Run: headless pygame with SDL's dummy video driver; simulated clock (each Clock.tick advances the game by its frame time, no real sleeping); random seed 0; keys injected as events and as key.get_pressed() state; no mouse input.
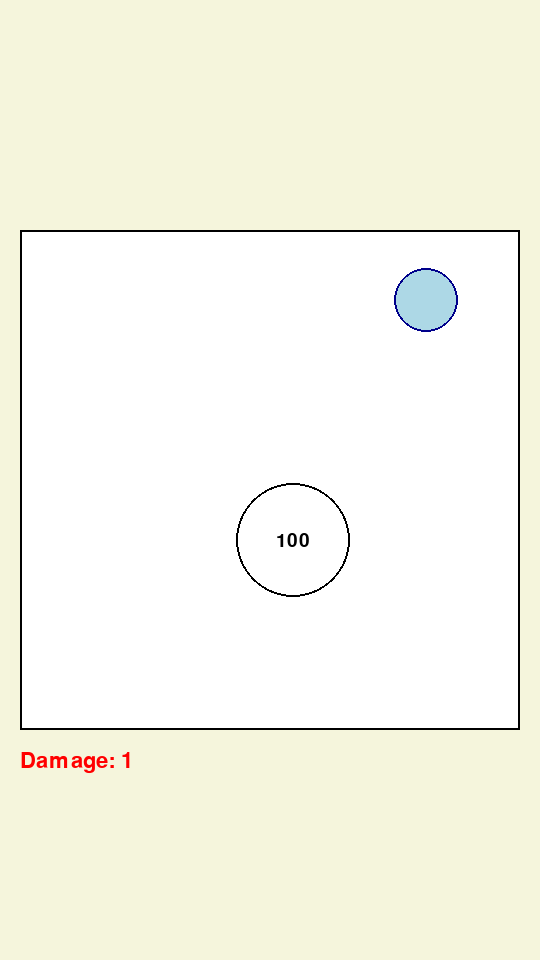
Frame 1 of 4 · flips 1–60 · no input
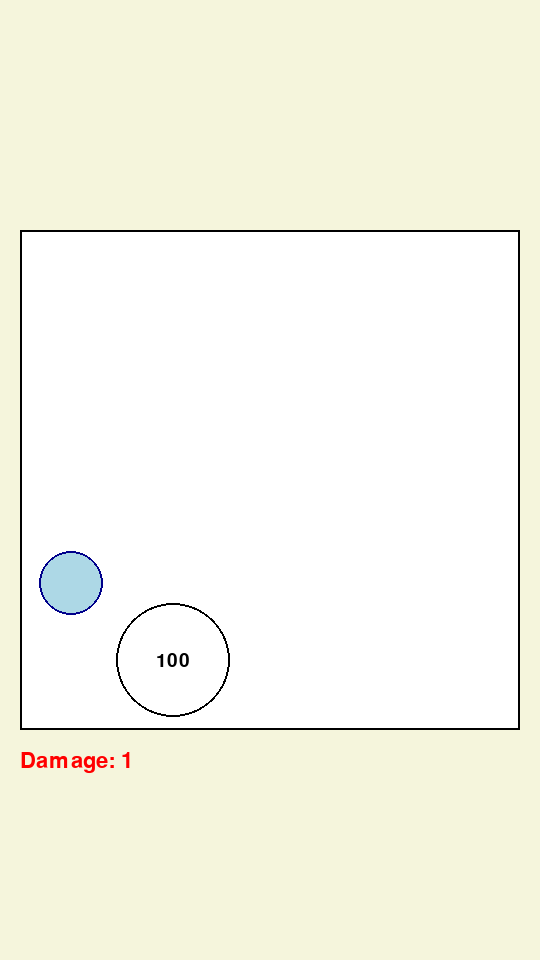
Frame 2 of 4 · flips 61–180 · tapped SPACE, RETURN · held RIGHT (→), D
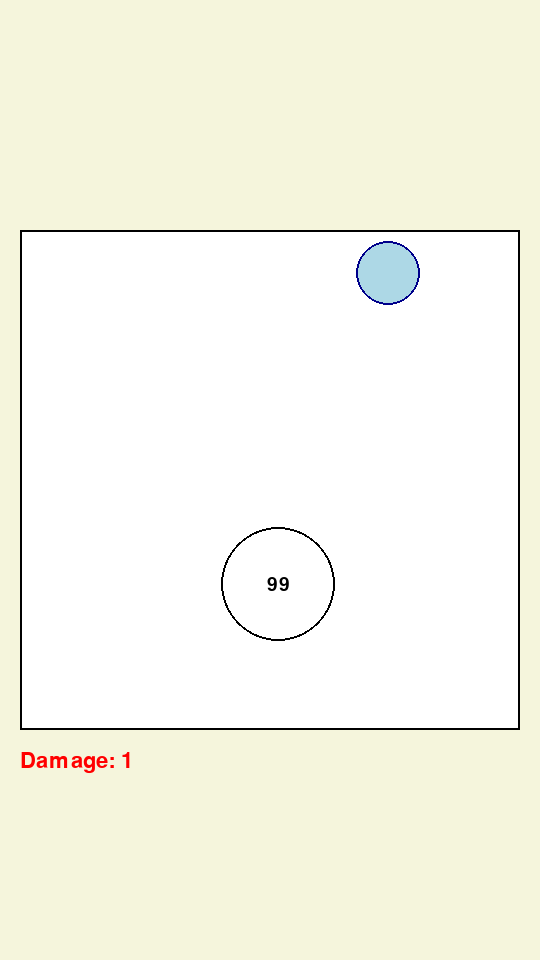
Frame 3 of 4 · flips 181–300 · held DOWN (↓), S
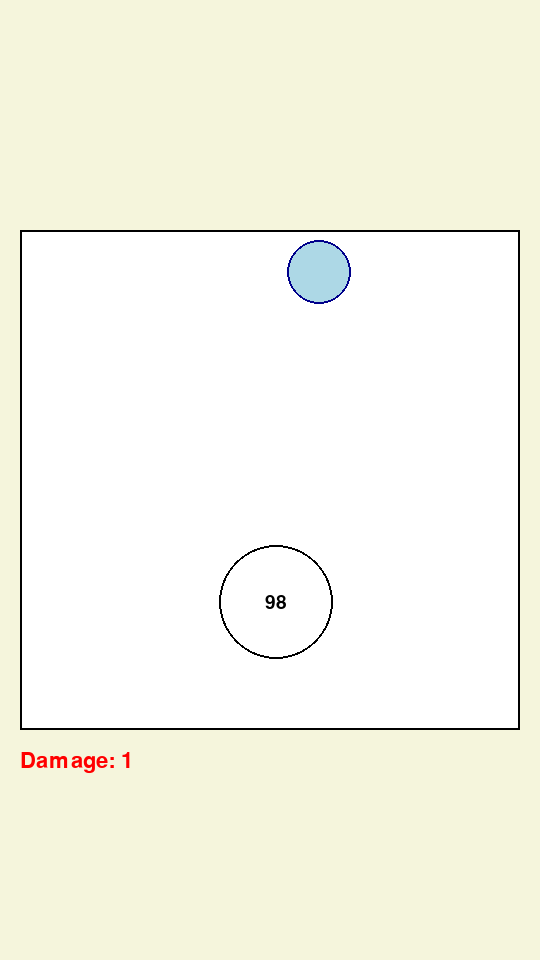
Frame 4 of 4 · flips 301–420 · held LEFT (←), A, UP (↑), W

The pygame program that drew these frames:

import math
import pygame

pygame.init()

# Window is 540 x 960 (9:16 aspect ratio).
WIDTH = 540
HEIGHT = 960

# The 500 x 500 square, centered inside the window.
SQUARE_SIZE = 500
SQUARE_X = (WIDTH - SQUARE_SIZE) // 2    # 20
SQUARE_Y = (HEIGHT - SQUARE_SIZE) // 2   # 230

# Colors.
BEIGE = (245, 245, 220)
WHITE = (255, 255, 255)
BLACK = (0, 0, 0)
RED = (255, 0, 0)
LIGHT_BLUE = (173, 216, 230)
DARKER_BLUE = (0, 0, 139)

screen = pygame.display.set_mode((WIDTH, HEIGHT))
pygame.display.set_caption("Bouncing Balls")

clock = pygame.time.Clock()

font = pygame.font.Font(None, 28)
label_font = pygame.font.Font(None, 32)


class Vector:
    def __init__(self, x, y):
        self.x = x
        self.y = y

    def add(self, other):
        return Vector(self.x + other.x, self.y + other.y)

    def subtract(self, other):
        return Vector(self.x - other.x, self.y - other.y)

    def multiply(self, scalar):
        return Vector(self.x * scalar, self.y * scalar)

    def divide(self, scalar):
        return Vector(self.x / scalar, self.y / scalar)

    def magnitude(self):
        return math.sqrt(self.x ** 2 + self.y ** 2)


# Base radius, used by the damage ball (the boss ball scales off of this too).
RADIUS = 25


class Ball:
    def __init__(self, position, velocity, hp, damage, radius=RADIUS,
                 color=WHITE, outline_color=BLACK):
        self.position = position
        self.velocity = velocity
        self.radius = radius
        self.hp = hp
        self.damage = damage
        self.color = color
        self.outline_color = outline_color

    def update(self):
        self.position = self.position.add(self.velocity)

    def take_damage(self, amount):
        self.hp -= amount

    def bounce(self):
        # The square's border is the wall. Each ball's center bounces when it
        # is one of its own radii away from the wall, so a larger ball still
        # can't pass through the border.
        left = SQUARE_X + self.radius
        right = SQUARE_X + SQUARE_SIZE - self.radius
        top = SQUARE_Y + self.radius
        bottom = SQUARE_Y + SQUARE_SIZE - self.radius

        # Left and right walls.
        if self.position.x < left:
            self.position.x = left
            self.velocity.x = -self.velocity.x
        elif self.position.x > right:
            self.position.x = right
            self.velocity.x = -self.velocity.x

        # Top and bottom walls.
        if self.position.y < top:
            self.position.y = top
            self.velocity.y = -self.velocity.y
        elif self.position.y > bottom:
            self.position.y = bottom
            self.velocity.y = -self.velocity.y

    def draw(self, surface):
        center = (int(self.position.x), int(self.position.y))

        # Body with an outline.
        pygame.draw.circle(surface, self.color, center, self.radius)
        pygame.draw.circle(surface, self.outline_color, center, self.radius, 2)

        # HP centered inside the ball (only for balls that have HP).
        if self.hp is not None:
            hp_text = font.render(str(self.hp), True, BLACK)
            surface.blit(hp_text, hp_text.get_rect(center=center))


damage_ball = Ball(
    Vector(SQUARE_X + SQUARE_SIZE // 3, SQUARE_Y + SQUARE_SIZE // 2),
    Vector(4, -3),
    hp=None,
    damage=1,
    radius=1.3 * RADIUS,
    color=LIGHT_BLUE,
    outline_color=DARKER_BLUE,
)
boss_ball = Ball(
    Vector(SQUARE_X + 2 * SQUARE_SIZE // 3, SQUARE_Y + SQUARE_SIZE // 2),
    Vector(-1, 1),
    hp=100,
    damage=0,
    radius=(3 * RADIUS) / 1.3,
)

balls = [damage_ball, boss_ball]

running = True
balls_colliding = False

while running:
    for event in pygame.event.get():
        if event.type == pygame.QUIT:
            running = False

    # Outside of the square is beige.
    screen.fill(BEIGE)

    # Inside of the square is white.
    square_rect = pygame.Rect(SQUARE_X, SQUARE_Y, SQUARE_SIZE, SQUARE_SIZE)
    pygame.draw.rect(screen, WHITE, square_rect)

    for ball in balls:
        ball.update()
        ball.bounce()

    # Ball-to-ball collision: bounce apart and deal damage once per hit.
    difference = damage_ball.position.subtract(boss_ball.position)
    distance = difference.magnitude()
    min_distance = damage_ball.radius + boss_ball.radius

    if distance < min_distance and not balls_colliding:
        balls_colliding = True
        boss_ball.take_damage(damage_ball.damage)

        # Arcade bounce: swap directions but keep each ball's own speed, so
        # every ball's velocity magnitude stays constant.
        damage_speed = damage_ball.velocity.magnitude()
        boss_speed = boss_ball.velocity.magnitude()

        damage_direction = damage_ball.velocity.divide(damage_speed)
        boss_direction = boss_ball.velocity.divide(boss_speed)

        damage_ball.velocity = boss_direction.multiply(damage_speed)
        boss_ball.velocity = damage_direction.multiply(boss_speed)
    elif distance >= min_distance:
        balls_colliding = False

    for ball in balls:
        ball.draw(screen)

    # The square's border is black.
    pygame.draw.rect(screen, BLACK, square_rect, 2)

    # Damage display under the left side of the arena.
    damage_text = label_font.render(f"Damage: {damage_ball.damage}", True, RED)
    screen.blit(damage_text, (SQUARE_X, SQUARE_Y + SQUARE_SIZE + 20))

    clock.tick(60)
    pygame.display.flip()

pygame.quit()
